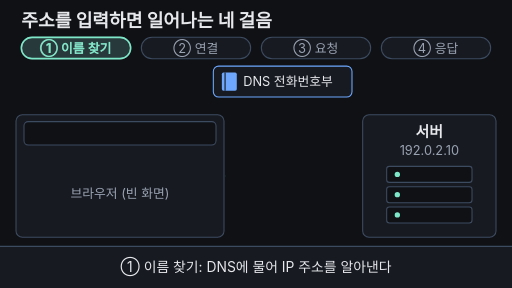
t = 0.00 s
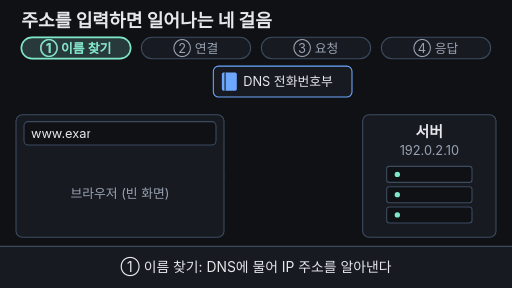
t = 1.67 s
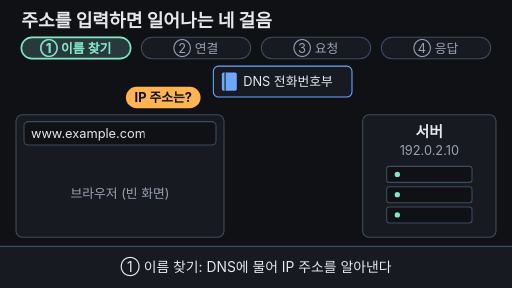
t = 3.33 s
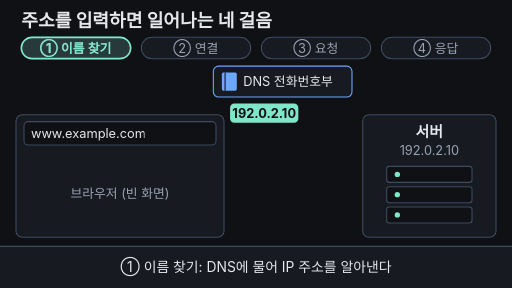
t = 5.00 s
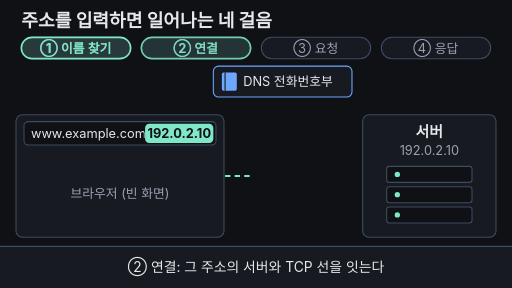
t = 6.67 s
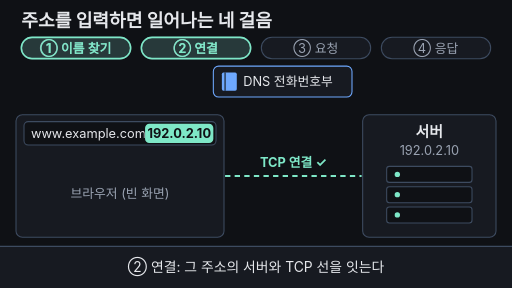
t = 8.33 s

The animated SVG that drew these frames (rendered in a browser with its animation timeline set to each time). Animation: 22 SMIL elements (animate=18,animateTransform=4); frames cover the first 8.33 s, repeats indefinitely.

<svg xmlns="http://www.w3.org/2000/svg" viewBox="0 0 960 540" width="960" height="540" font-family="-apple-system,'Apple SD Gothic Neo','Segoe UI',sans-serif">
  <rect width="960" height="540" fill="#0f1115"/>
  <defs>
    <clipPath id="typeClip">
      <rect x="56" y="228" width="0" height="44">
        <animate attributeName="width" values="0;0;215;215;0" keyTimes="0;0.02;0.18;0.95;1" dur="16s" repeatCount="indefinite"/>
      </rect>
    </clipPath>
  </defs>

  <!-- 제목 -->
  <text x="40" y="50" font-size="34" font-weight="700" fill="#e6e8ec">주소를 입력하면 일어나는 네 걸음</text>

  <!-- 네 걸음 칩 -->
  <g font-size="24" text-anchor="middle">
    <rect x="40" y="70" width="205" height="40" rx="20" fill="#171a21" stroke="#3d4b60" stroke-width="2"/>
    <rect x="265" y="70" width="205" height="40" rx="20" fill="#171a21" stroke="#3d4b60" stroke-width="2"/>
    <rect x="490" y="70" width="205" height="40" rx="20" fill="#171a21" stroke="#3d4b60" stroke-width="2"/>
    <rect x="715" y="70" width="205" height="40" rx="20" fill="#171a21" stroke="#3d4b60" stroke-width="2"/>
    <text x="142" y="99" fill="#9aa3b2">① 이름 찾기</text>
    <text x="367" y="99" fill="#9aa3b2">② 연결</text>
    <text x="592" y="99" fill="#9aa3b2">③ 요청</text>
    <text x="817" y="99" fill="#9aa3b2">④ 응답</text>
    <g>
      <rect x="40" y="70" width="205" height="40" rx="20" fill="#7ee7c7" fill-opacity="0.15" stroke="#7ee7c7" stroke-width="3"/>
      <text x="142" y="99" fill="#7ee7c7" font-weight="700">① 이름 찾기</text>
    </g>
    <g opacity="0">
      <animate attributeName="opacity" values="0;0;1;1;0;0" keyTimes="0;0.40;0.42;0.95;0.98;1" dur="16s" repeatCount="indefinite"/>
      <rect x="265" y="70" width="205" height="40" rx="20" fill="#7ee7c7" fill-opacity="0.15" stroke="#7ee7c7" stroke-width="3"/>
      <text x="367" y="99" fill="#7ee7c7" font-weight="700">② 연결</text>
    </g>
    <g opacity="0">
      <animate attributeName="opacity" values="0;0;1;1;0;0" keyTimes="0;0.58;0.60;0.95;0.98;1" dur="16s" repeatCount="indefinite"/>
      <rect x="490" y="70" width="205" height="40" rx="20" fill="#7ee7c7" fill-opacity="0.15" stroke="#7ee7c7" stroke-width="3"/>
      <text x="592" y="99" fill="#7ee7c7" font-weight="700">③ 요청</text>
    </g>
    <g opacity="0">
      <animate attributeName="opacity" values="0;0;1;1;0;0" keyTimes="0;0.68;0.70;0.95;0.98;1" dur="16s" repeatCount="indefinite"/>
      <rect x="715" y="70" width="205" height="40" rx="20" fill="#7ee7c7" fill-opacity="0.15" stroke="#7ee7c7" stroke-width="3"/>
      <text x="817" y="99" fill="#7ee7c7" font-weight="700">④ 응답</text>
    </g>
  </g>

  <!-- DNS 전화번호부 -->
  <rect x="400" y="124" width="260" height="58" rx="10" fill="#171a21" stroke="#6ea8fe" stroke-width="2"/>
  <rect x="416" y="136" width="28" height="34" rx="3" fill="#6ea8fe"/>
  <line x1="422" y1="136" x2="422" y2="170" stroke="#0f1115" stroke-width="2"/>
  <text x="456" y="162" font-size="24" fill="#e6e8ec">DNS 전화번호부</text>

  <!-- 브라우저 -->
  <rect x="30" y="215" width="390" height="230" rx="12" fill="#171a21" stroke="#3d4b60" stroke-width="2"/>
  <rect x="45" y="228" width="360" height="44" rx="8" fill="#0f1115" stroke="#3d4b60" stroke-width="2"/>
  <text x="58" y="259" font-size="24" fill="#e6e8ec" clip-path="url(#typeClip)">www.example.com</text>

  <!-- 브라우저 화면: 빈 화면 -->
  <text x="225" y="372" font-size="24" fill="#9aa3b2" text-anchor="middle">브라우저 (빈 화면)
    <animate attributeName="opacity" values="1;1;0;0;1" keyTimes="0;0.76;0.78;0.97;1" dur="16s" repeatCount="indefinite"/>
  </text>
  <!-- 브라우저 화면: 그려진 문서 -->
  <g opacity="0">
    <animate attributeName="opacity" values="0;0;1;1;0;0" keyTimes="0;0.76;0.80;0.95;0.97;1" dur="16s" repeatCount="indefinite"/>
    <text x="55" y="318" font-size="26" font-weight="700" fill="#e6e8ec">Example Domain</text>
    <rect x="55" y="336" width="320" height="12" rx="6" fill="#3d4b60"/>
    <rect x="55" y="358" width="260" height="12" rx="6" fill="#3d4b60"/>
    <g>
      <animate attributeName="opacity" values="1;1;0.2;1;0.2;1;0.2;1;1" keyTimes="0;0.80;0.83;0.86;0.89;0.92;0.95;0.97;1" dur="16s" repeatCount="indefinite"/>
      <text x="55" y="410" font-size="24" fill="#6ea8fe">다음 문서 링크 ▸</text>
      <line x1="55" y1="416" x2="230" y2="416" stroke="#6ea8fe" stroke-width="2"/>
    </g>
  </g>

  <!-- 서버 -->
  <rect x="680" y="215" width="250" height="230" rx="12" fill="#171a21" stroke="#3d4b60" stroke-width="2"/>
  <text x="805" y="256" font-size="28" font-weight="700" fill="#e6e8ec" text-anchor="middle">서버</text>
  <text x="805" y="290" font-size="24" fill="#9aa3b2" text-anchor="middle">192.0.2.10</text>
  <rect x="725" y="312" width="160" height="30" rx="5" fill="#0f1115" stroke="#3d4b60" stroke-width="2"/>
  <rect x="725" y="350" width="160" height="30" rx="5" fill="#0f1115" stroke="#3d4b60" stroke-width="2"/>
  <rect x="725" y="388" width="160" height="30" rx="5" fill="#0f1115" stroke="#3d4b60" stroke-width="2"/>
  <circle cx="745" cy="327" r="5" fill="#7ee7c7"/>
  <circle cx="745" cy="365" r="5" fill="#7ee7c7"/>
  <circle cx="745" cy="403" r="5" fill="#7ee7c7"/>

  <!-- ② TCP 연결선 -->
  <line x1="422" y1="330" x2="422" y2="330" stroke="#7ee7c7" stroke-width="4" stroke-dasharray="10 8">
    <animate attributeName="x2" values="422;422;678;678;422;422" keyTimes="0;0.40;0.48;0.95;0.97;1" dur="16s" repeatCount="indefinite"/>
    <animate attributeName="opacity" values="1;1;0;0" keyTimes="0;0.95;0.97;1" dur="16s" repeatCount="indefinite"/>
  </line>
  <text x="550" y="314" font-size="24" fill="#7ee7c7" text-anchor="middle" font-weight="700" opacity="0">TCP 연결 ✓
    <animate attributeName="opacity" values="0;0;1;1;0;0" keyTimes="0;0.47;0.49;0.95;0.97;1" dur="16s" repeatCount="indefinite"/>
  </text>

  <!-- ① 질문 말풍선 -->
  <g opacity="0">
    <animateTransform attributeName="transform" type="translate" values="225 165;225 165;345 142;345 142" keyTimes="0;0.20;0.29;1" dur="16s" repeatCount="indefinite"/>
    <animate attributeName="opacity" values="0;0;1;1;0;0" keyTimes="0;0.19;0.20;0.27;0.29;1" dur="16s" repeatCount="indefinite"/>
    <rect width="140" height="40" rx="20" fill="#ffb454"/>
    <text x="70" y="28" font-size="24" fill="#0f1115" text-anchor="middle" font-weight="700">IP 주소는?</text>
  </g>

  <!-- ① 답: 192.0.2.10 → 주소창 옆 -->
  <g opacity="0">
    <animateTransform attributeName="transform" type="translate" values="466 186;466 186;272 232;272 232" keyTimes="0;0.30;0.37;1" dur="16s" repeatCount="indefinite"/>
    <animate attributeName="opacity" values="0;0;1;1;0;0" keyTimes="0;0.29;0.30;0.95;0.97;1" dur="16s" repeatCount="indefinite"/>
    <rect width="128" height="36" rx="8" fill="#7ee7c7"/>
    <text x="64" y="27" font-size="24" fill="#0f1115" text-anchor="middle" font-weight="700">192.0.2.10</text>
  </g>

  <!-- ③ GET / 편지 -->
  <g opacity="0">
    <animateTransform attributeName="transform" type="translate" values="428 344;428 344;562 344;562 344" keyTimes="0;0.59;0.66;1" dur="16s" repeatCount="indefinite"/>
    <animate attributeName="opacity" values="0;0;1;1;0;0" keyTimes="0;0.58;0.59;0.66;0.68;1" dur="16s" repeatCount="indefinite"/>
    <rect width="112" height="42" rx="6" fill="#ffb454"/>
    <polyline points="0,0 56,20 112,0" fill="none" stroke="#0f1115" stroke-width="2" opacity="0.5"/>
    <text x="56" y="31" font-size="24" fill="#0f1115" text-anchor="middle" font-weight="700">GET /</text>
  </g>

  <!-- ④ HTML 문서 응답 -->
  <g opacity="0">
    <animateTransform attributeName="transform" type="translate" values="572 394;572 394;428 394;428 394" keyTimes="0;0.69;0.76;1" dur="16s" repeatCount="indefinite"/>
    <animate attributeName="opacity" values="0;0;1;1;0;0" keyTimes="0;0.68;0.69;0.76;0.78;1" dur="16s" repeatCount="indefinite"/>
    <path d="M0 0 H86 L104 14 V44 H0 Z" fill="#6ea8fe"/>
    <text x="50" y="32" font-size="24" fill="#0f1115" text-anchor="middle" font-weight="700">HTML</text>
  </g>

  <!-- 자막 바 -->
  <rect x="0" y="462" width="960" height="78" fill="#171a21"/>
  <line x1="0" y1="462" x2="960" y2="462" stroke="#3d4b60" stroke-width="2"/>
  <g font-size="26" text-anchor="middle">
    <text x="480" y="510" fill="#e6e8ec">① 이름 찾기: DNS에 물어 IP 주소를 알아낸다
      <animate attributeName="opacity" values="1;1;0;0;1" keyTimes="0;0.37;0.385;0.97;1" dur="16s" repeatCount="indefinite"/>
    </text>
    <text x="480" y="510" fill="#e6e8ec" opacity="0">② 연결: 그 주소의 서버와 TCP 선을 잇는다
      <animate attributeName="opacity" values="0;0;1;1;0;0" keyTimes="0;0.385;0.395;0.575;0.585;1" dur="16s" repeatCount="indefinite"/>
    </text>
    <text x="480" y="510" fill="#e6e8ec" opacity="0">③ 요청 'GET /'을 보내면 ④ HTML 문서가 응답으로 온다
      <animate attributeName="opacity" values="0;0;1;1;0;0" keyTimes="0;0.585;0.595;0.765;0.775;1" dur="16s" repeatCount="indefinite"/>
    </text>
    <text x="480" y="510" fill="#7ee7c7" font-weight="700" opacity="0">이름 찾기 → 연결 → 요청 → 응답, 그래서 문서가 도착한다
      <animate attributeName="opacity" values="0;0;1;1;0;0" keyTimes="0;0.775;0.785;0.95;0.97;1" dur="16s" repeatCount="indefinite"/>
    </text>
  </g>
</svg>
